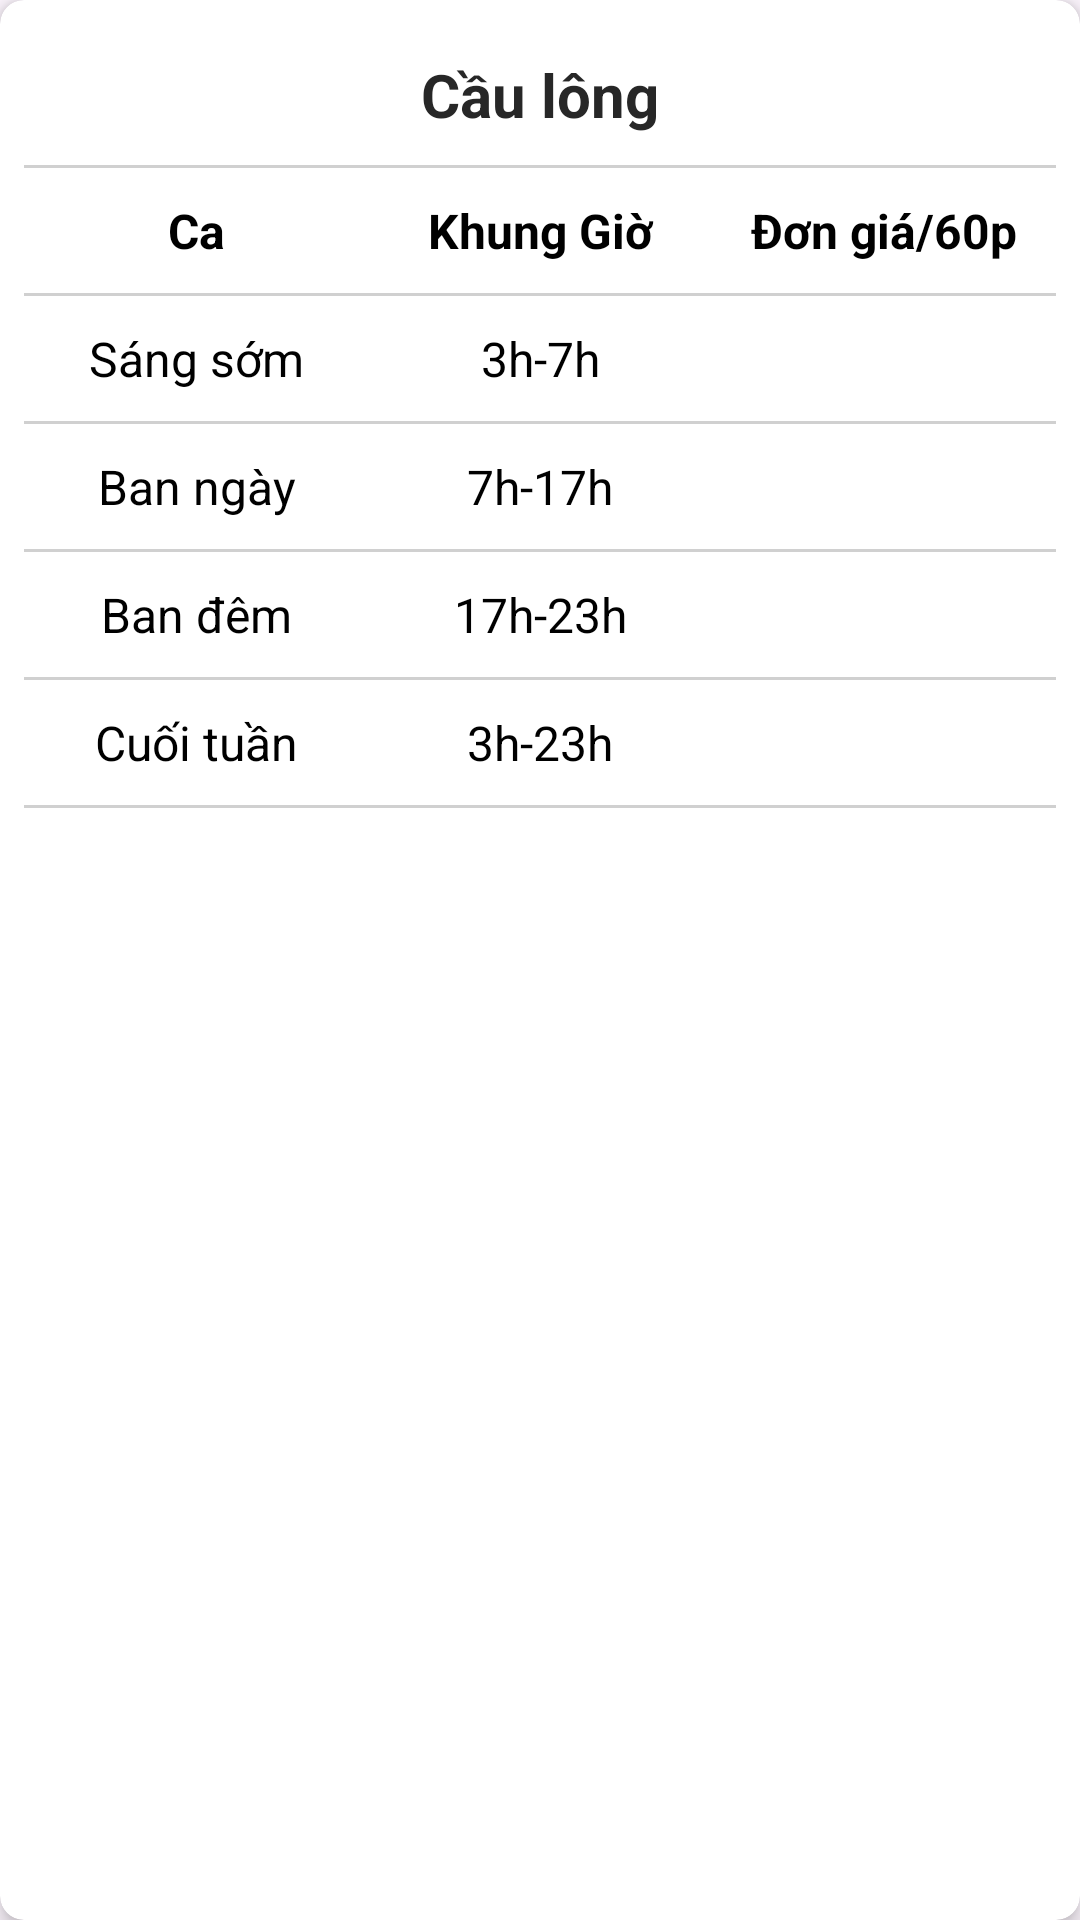

Layout XML and referenced resources for this Android screen:
<!-- AndroidManifest.xml: application theme Theme.PjBookingSport -->
<!-- res/layout/table_price_item.xml -->
<androidx.cardview.widget.CardView
    xmlns:android="http://schemas.android.com/apk/res/android"
    xmlns:app="http://schemas.android.com/apk/res-auto"
    android:layout_width="match_parent"
    android:layout_height="wrap_content"
    android:layout_marginBottom="16dp"
    app:cardCornerRadius="8dp"
    app:cardElevation="4dp"
    android:background="@android:color/white">

    <LinearLayout
        android:layout_width="match_parent"
        android:layout_height="wrap_content"
        android:orientation="vertical"
        android:elevation="20dp"
        android:layout_margin="8dp">

        <TextView
            android:id="@+id/tvType"
            android:layout_width="wrap_content"
            android:layout_height="wrap_content"
            android:layout_gravity="center"
            android:text="Cầu lông"
            android:paddingVertical="10dp"
            android:textSize="20sp"
            android:textStyle="bold"
            android:textColor="@color/textPrimary"/>

        <View
            android:layout_width="match_parent"
            android:layout_height="1dp"
            android:background="#D0D0D0"/>
        
        <LinearLayout
            android:layout_width="match_parent"
            android:layout_height="wrap_content"
            android:orientation="vertical">

            
            <LinearLayout
                android:layout_width="match_parent"
                android:layout_height="wrap_content"
                android:orientation="horizontal"
                android:paddingVertical="10dp">

                <TextView
                    android:layout_width="0dp"
                    android:layout_weight="1"
                    android:text="Ca"
                    android:textStyle="bold"
                    android:gravity="center"
                    android:textSize="16sp"
                    android:textColor="@android:color/black" android:layout_height="wrap_content"/>

                <TextView
                    android:layout_width="0dp"
                    android:layout_weight="1"
                    android:text="Khung Giờ"
                    android:textStyle="bold"
                    android:gravity="center"
                    android:textSize="16sp"
                    android:textColor="@android:color/black" android:layout_height="wrap_content"/>

                <TextView
                    android:text="Đơn giá/60p"
                    android:textStyle="bold"
                    android:layout_width="0dp"
                    android:layout_weight="1"
                    android:gravity="center"
                    android:textSize="16sp"
                    android:textColor="@android:color/black" android:layout_height="wrap_content"/>
            </LinearLayout>

            <View
                android:layout_width="match_parent"
                android:layout_height="1dp"
                android:background="#D0D0D0"/>

            
            <LinearLayout
                android:layout_width="match_parent"
                android:layout_height="wrap_content"
                android:orientation="horizontal"
                android:paddingVertical="10dp">

                <TextView
                    android:text="Sáng sớm"
                    android:layout_width="0dp"
                    android:layout_weight="1"
                    android:gravity="center"
                    android:textSize="16sp"
                    android:textColor="@android:color/black" android:layout_height="wrap_content"/>

                <TextView
                    android:text="3h-7h"
                    android:layout_width="0dp"
                    android:layout_weight="1"
                    android:gravity="center"
                    android:textSize="16sp"
                    android:textColor="@android:color/black" android:layout_height="wrap_content"/>

                <TextView
                    android:id="@+id/tvEarly"
                    android:layout_width="0dp"
                    android:layout_weight="1"
                    android:gravity="center"
                    android:textSize="16sp"
                    android:textColor="@android:color/black" android:layout_height="wrap_content"/>
            </LinearLayout>

            <View
                android:layout_width="match_parent"
                android:layout_height="1dp"
                android:background="#D0D0D0"/>

            
            <LinearLayout
                android:layout_width="match_parent"
                android:layout_height="wrap_content"
                android:orientation="horizontal"
                android:paddingVertical="10dp">

                <TextView
                    android:text="Ban ngày"
                    android:layout_width="0dp"
                    android:layout_weight="1"
                    android:gravity="center"
                    android:textSize="16sp"
                    android:textColor="@android:color/black" android:layout_height="wrap_content"/>

                <TextView
                    android:text="7h-17h"
                    android:layout_width="0dp"
                    android:layout_weight="1"
                    android:gravity="center"
                    android:textSize="16sp"
                    android:textColor="@android:color/black" android:layout_height="wrap_content"/>

                <TextView
                    android:id="@+id/tvDay"
                    android:layout_width="0dp"
                    android:layout_weight="1"
                    android:gravity="center"
                    android:textSize="16sp"
                    android:textColor="@android:color/black" android:layout_height="wrap_content"/>
            </LinearLayout>

            <View
                android:layout_width="match_parent"
                android:layout_height="1dp"
                android:background="#D0D0D0"/>

            
            <LinearLayout
                android:layout_width="match_parent"
                android:layout_height="wrap_content"
                android:orientation="horizontal"
                android:paddingVertical="10dp">

                <TextView
                    android:text="Ban đêm"
                    android:layout_width="0dp"
                    android:layout_weight="1"
                    android:gravity="center"
                    android:textSize="16sp"
                    android:textColor="@android:color/black" android:layout_height="wrap_content"/>

                <TextView
                    android:text="17h-23h"
                    android:layout_width="0dp"
                    android:layout_weight="1"
                    android:gravity="center"
                    android:textSize="16sp"
                    android:textColor="@android:color/black" android:layout_height="wrap_content"/>

                <TextView
                    android:id="@+id/tvNight"
                    android:layout_width="0dp"
                    android:layout_weight="1"
                    android:gravity="center"
                    android:textSize="16sp"
                    android:textColor="@android:color/black" android:layout_height="wrap_content"/>
            </LinearLayout>

            <View
                android:layout_width="match_parent"
                android:layout_height="1dp"
                android:background="#D0D0D0"/>

            
            <LinearLayout
                android:layout_width="match_parent"
                android:layout_height="wrap_content"
                android:orientation="horizontal"
                android:paddingVertical="10dp">

                <TextView
                    android:text="Cuối tuần"
                    android:layout_width="0dp"
                    android:layout_weight="1"
                    android:gravity="center"
                    android:textSize="16sp"
                    android:textColor="@android:color/black" android:layout_height="wrap_content"/>

                <TextView
                    android:text="3h-23h"
                    android:layout_width="0dp"
                    android:layout_weight="1"
                    android:gravity="center"
                    android:textSize="16sp"
                    android:textColor="@android:color/black" android:layout_height="wrap_content"/>

                <TextView
                    android:id="@+id/tvWeek"
                    android:layout_width="0dp"
                    android:layout_weight="1"
                    android:gravity="center"
                    android:textSize="16sp"
                    android:textColor="@android:color/black" android:layout_height="wrap_content"/>
            </LinearLayout>

            <View
                android:layout_width="match_parent"
                android:layout_height="1dp"
                android:background="#D0D0D0"/>
        </LinearLayout>
    </LinearLayout>
</androidx.cardview.widget.CardView>
<!-- resources referenced by this layout -->
<resources>
  <color name="textPrimary">#272727</color>
  <style name="Theme.PjBookingSport" parent="Base.Theme.PjBookingSport" />
  <style name="Base.Theme.PjBookingSport" parent="Theme.Material3.DayNight.NoActionBar">
          
           <item name="colorPrimary">@color/primary</item>
      </style>
  <color name="primary">#0056BD</color>
</resources>
